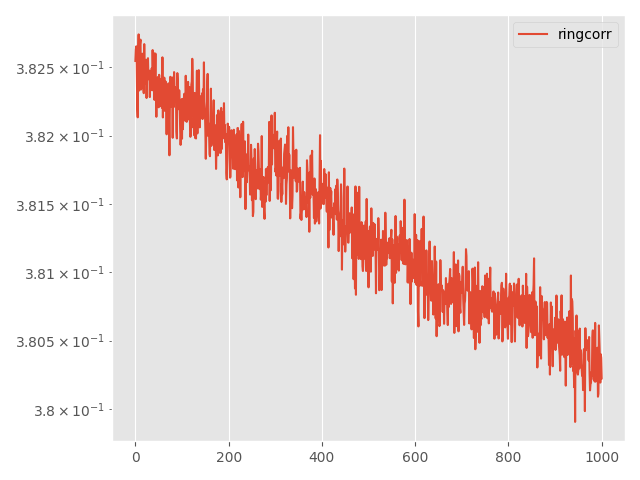

The table this chart was drawn from, first rows:
Step, topology, method, lr, clip, momentum, sigma, sigma-cor, epsilon, loss
0, ring, corr, 0.0001, 0.001, 0.0, 0.2291, 0.03003, 3, 0.3825
5, ring, corr, 0.0001, 0.001, 0.0, 0.2291, 0.03003, 3, 0.3826
10, ring, corr, 0.0001, 0.001, 0.0, 0.2291, 0.03003, 3, 0.3827
15, ring, corr, 0.0001, 0.001, 0.0, 0.2291, 0.03003, 3, 0.3825
20, ring, corr, 0.0001, 0.001, 0.0, 0.2291, 0.03003, 3, 0.3822
25, ring, corr, 0.0001, 0.001, 0.0, 0.2291, 0.03003, 3, 0.3821
30, ring, corr, 0.0001, 0.001, 0.0, 0.2291, 0.03003, 3, 0.3826
35, ring, corr, 0.0001, 0.001, 0.0, 0.2291, 0.03003, 3, 0.3827
40, ring, corr, 0.0001, 0.001, 0.0, 0.2291, 0.03003, 3, 0.3823
45, ring, corr, 0.0001, 0.001, 0.0, 0.2291, 0.03003, 3, 0.3827
50, ring, corr, 0.0001, 0.001, 0.0, 0.2291, 0.03003, 3, 0.3827
55, ring, corr, 0.0001, 0.001, 0.0, 0.2291, 0.03003, 3, 0.3827
60, ring, corr, 0.0001, 0.001, 0.0, 0.2291, 0.03003, 3, 0.3823
65, ring, corr, 0.0001, 0.001, 0.0, 0.2291, 0.03003, 3, 0.3824
70, ring, corr, 0.0001, 0.001, 0.0, 0.2291, 0.03003, 3, 0.3824
75, ring, corr, 0.0001, 0.001, 0.0, 0.2291, 0.03003, 3, 0.3826
80, ring, corr, 0.0001, 0.001, 0.0, 0.2291, 0.03003, 3, 0.3825
85, ring, corr, 0.0001, 0.001, 0.0, 0.2291, 0.03003, 3, 0.3824
90, ring, corr, 0.0001, 0.001, 0.0, 0.2291, 0.03003, 3, 0.3823
95, ring, corr, 0.0001, 0.001, 0.0, 0.2291, 0.03003, 3, 0.3827
100, ring, corr, 0.0001, 0.001, 0.0, 0.2291, 0.03003, 3, 0.3824
105, ring, corr, 0.0001, 0.001, 0.0, 0.2291, 0.03003, 3, 0.3824
110, ring, corr, 0.0001, 0.001, 0.0, 0.2291, 0.03003, 3, 0.3826
115, ring, corr, 0.0001, 0.001, 0.0, 0.2291, 0.03003, 3, 0.3826
120, ring, corr, 0.0001, 0.001, 0.0, 0.2291, 0.03003, 3, 0.3823
125, ring, corr, 0.0001, 0.001, 0.0, 0.2291, 0.03003, 3, 0.3825
130, ring, corr, 0.0001, 0.001, 0.0, 0.2291, 0.03003, 3, 0.3825
135, ring, corr, 0.0001, 0.001, 0.0, 0.2291, 0.03003, 3, 0.3826
140, ring, corr, 0.0001, 0.001, 0.0, 0.2291, 0.03003, 3, 0.3824
145, ring, corr, 0.0001, 0.001, 0.0, 0.2291, 0.03003, 3, 0.3825
150, ring, corr, 0.0001, 0.001, 0.0, 0.2291, 0.03003, 3, 0.3825
155, ring, corr, 0.0001, 0.001, 0.0, 0.2291, 0.03003, 3, 0.3823
160, ring, corr, 0.0001, 0.001, 0.0, 0.2291, 0.03003, 3, 0.3825
165, ring, corr, 0.0001, 0.001, 0.0, 0.2291, 0.03003, 3, 0.3824
170, ring, corr, 0.0001, 0.001, 0.0, 0.2291, 0.03003, 3, 0.3824
175, ring, corr, 0.0001, 0.001, 0.0, 0.2291, 0.03003, 3, 0.3825
180, ring, corr, 0.0001, 0.001, 0.0, 0.2291, 0.03003, 3, 0.3823
185, ring, corr, 0.0001, 0.001, 0.0, 0.2291, 0.03003, 3, 0.3826
190, ring, corr, 0.0001, 0.001, 0.0, 0.2291, 0.03003, 3, 0.3825
195, ring, corr, 0.0001, 0.001, 0.0, 0.2291, 0.03003, 3, 0.3826
200, ring, corr, 0.0001, 0.001, 0.0, 0.2291, 0.03003, 3, 0.3825
205, ring, corr, 0.0001, 0.001, 0.0, 0.2291, 0.03003, 3, 0.3823
210, ring, corr, 0.0001, 0.001, 0.0, 0.2291, 0.03003, 3, 0.3824
215, ring, corr, 0.0001, 0.001, 0.0, 0.2291, 0.03003, 3, 0.3826
220, ring, corr, 0.0001, 0.001, 0.0, 0.2291, 0.03003, 3, 0.3824
225, ring, corr, 0.0001, 0.001, 0.0, 0.2291, 0.03003, 3, 0.3821
230, ring, corr, 0.0001, 0.001, 0.0, 0.2291, 0.03003, 3, 0.3824
235, ring, corr, 0.0001, 0.001, 0.0, 0.2291, 0.03003, 3, 0.3824
240, ring, corr, 0.0001, 0.001, 0.0, 0.2291, 0.03003, 3, 0.3824
245, ring, corr, 0.0001, 0.001, 0.0, 0.2291, 0.03003, 3, 0.3823
250, ring, corr, 0.0001, 0.001, 0.0, 0.2291, 0.03003, 3, 0.3822
255, ring, corr, 0.0001, 0.001, 0.0, 0.2291, 0.03003, 3, 0.3824
260, ring, corr, 0.0001, 0.001, 0.0, 0.2291, 0.03003, 3, 0.3824
265, ring, corr, 0.0001, 0.001, 0.0, 0.2291, 0.03003, 3, 0.3822
270, ring, corr, 0.0001, 0.001, 0.0, 0.2291, 0.03003, 3, 0.3822
275, ring, corr, 0.0001, 0.001, 0.0, 0.2291, 0.03003, 3, 0.3824
280, ring, corr, 0.0001, 0.001, 0.0, 0.2291, 0.03003, 3, 0.3824
285, ring, corr, 0.0001, 0.001, 0.0, 0.2291, 0.03003, 3, 0.3822
290, ring, corr, 0.0001, 0.001, 0.0, 0.2291, 0.03003, 3, 0.3826
295, ring, corr, 0.0001, 0.001, 0.0, 0.2291, 0.03003, 3, 0.3821
... 941 more rows
